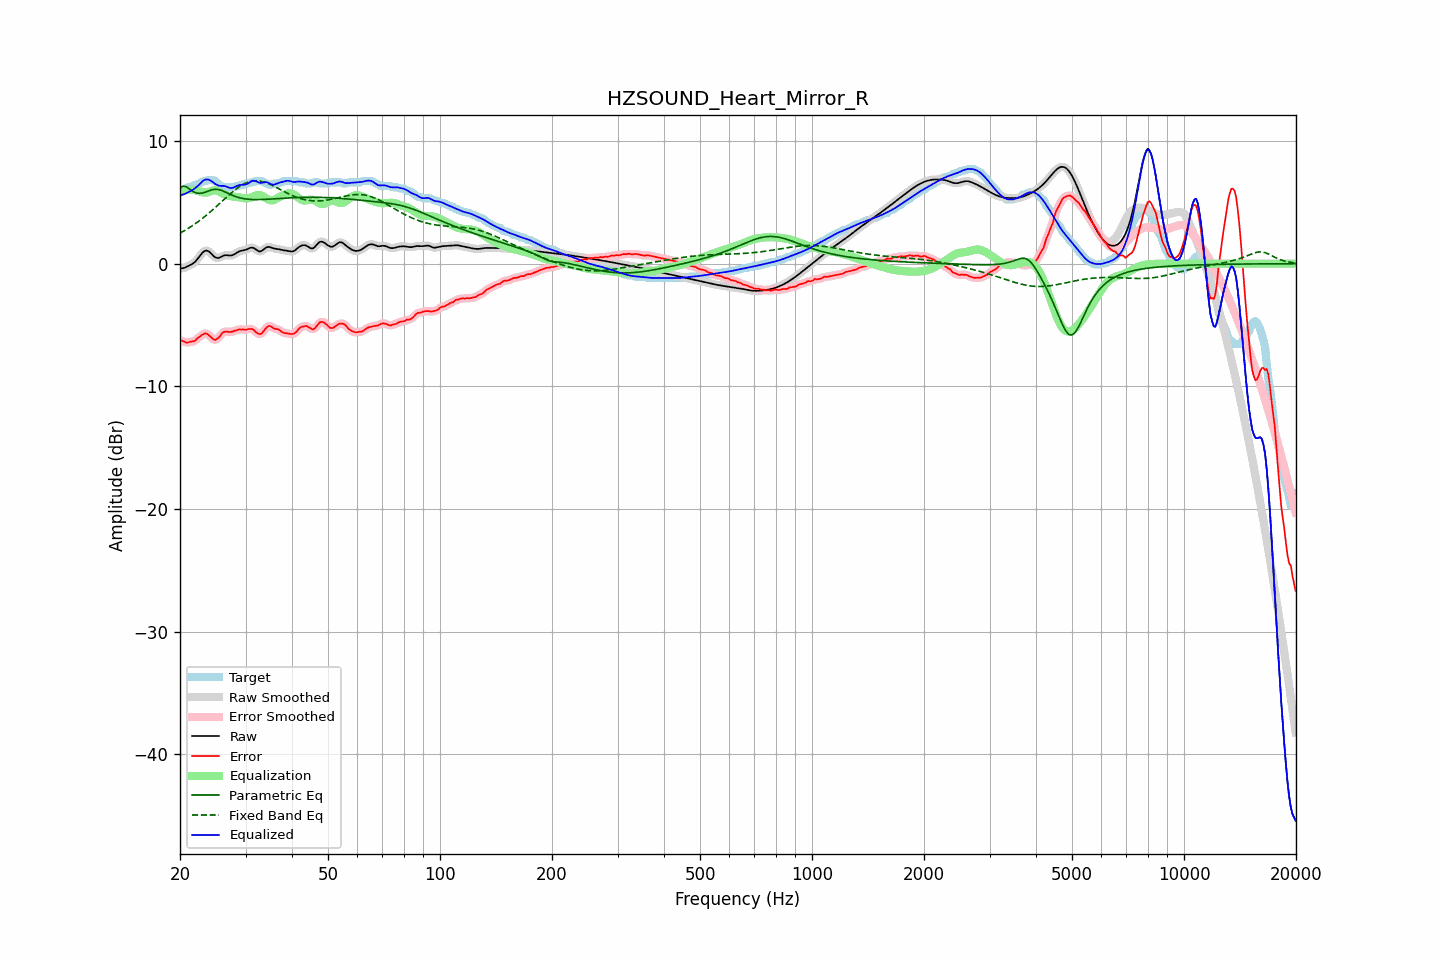

Values plotted in this chart, from the file beside it:
frequency, raw, error, smoothed, error_smoothed, equalization, parametric_eq, fixed_band_eq, equalized_raw, equalized_smoothed, target
20.00, -0.41, -6.24, -0.41, -6.22, 5.97, 6.16, 2.49, 5.56, 5.56, 5.83
20.20, -0.38, -6.27, -0.39, -6.29, 5.99, 6.24, 2.57, 5.61, 5.60, 5.88
20.40, -0.36, -6.33, -0.36, -6.34, 6.00, 6.33, 2.64, 5.65, 5.65, 5.97
20.61, -0.33, -6.37, -0.32, -6.38, 6.02, 6.30, 2.71, 5.69, 5.70, 6.04
20.81, -0.27, -6.44, -0.27, -6.42, 6.02, 6.27, 2.79, 5.76, 5.75, 6.18
21.02, -0.20, -6.43, -0.21, -6.42, 6.02, 6.18, 2.87, 5.82, 5.82, 6.23
21.23, -0.14, -6.38, -0.14, -6.40, 6.02, 6.08, 2.95, 5.89, 5.89, 6.24
21.44, -0.07, -6.36, -0.07, -6.37, 6.02, 5.99, 3.04, 5.95, 5.95, 6.29
21.66, 0.02, -6.34, 0.01, -6.34, 6.02, 5.90, 3.12, 6.03, 6.03, 6.35
21.87, 0.11, -6.31, 0.12, -6.28, 6.00, 5.83, 3.21, 6.11, 6.12, 6.43
22.09, 0.24, -6.19, 0.25, -6.20, 5.98, 5.77, 3.30, 6.22, 6.22, 6.43
22.31, 0.40, -6.07, 0.40, -6.09, 5.94, 5.75, 3.40, 6.34, 6.34, 6.47
22.54, 0.57, -5.98, 0.57, -5.97, 5.89, 5.73, 3.50, 6.46, 6.46, 6.55
22.76, 0.74, -5.88, 0.74, -5.88, 5.85, 5.75, 3.60, 6.59, 6.59, 6.62
22.99, 0.90, -5.78, 0.89, -5.78, 5.82, 5.77, 3.70, 6.72, 6.71, 6.68
23.22, 1.01, -5.73, 1.01, -5.71, 5.80, 5.81, 3.80, 6.81, 6.81, 6.73
23.45, 1.06, -5.67, 1.06, -5.70, 5.80, 5.85, 3.91, 6.87, 6.86, 6.73
23.69, 1.06, -5.74, 1.06, -5.74, 5.81, 5.90, 4.02, 6.87, 6.87, 6.80
23.92, 0.99, -5.84, 0.99, -5.83, 5.85, 5.95, 4.13, 6.84, 6.84, 6.83
24.16, 0.89, -5.95, 0.88, -5.96, 5.90, 5.99, 4.24, 6.78, 6.78, 6.83
24.40, 0.75, -6.08, 0.75, -6.09, 5.95, 6.03, 4.35, 6.70, 6.69, 6.83
24.65, 0.61, -6.19, 0.62, -6.17, 5.98, 6.05, 4.47, 6.59, 6.60, 6.80
24.89, 0.51, -6.22, 0.52, -6.20, 5.98, 6.07, 4.59, 6.49, 6.50, 6.74
25.14, 0.47, -6.14, 0.47, -6.15, 5.95, 6.06, 4.71, 6.42, 6.42, 6.61
25.39, 0.46, -6.04, 0.47, -6.03, 5.90, 6.05, 4.83, 6.36, 6.37, 6.50
25.65, 0.52, -5.89, 0.52, -5.87, 5.83, 6.01, 4.95, 6.35, 6.35, 6.41
25.91, 0.59, -5.69, 0.59, -5.72, 5.76, 5.97, 5.07, 6.34, 6.34, 6.28
26.16, 0.65, -5.58, 0.65, -5.60, 5.69, 5.92, 5.19, 6.35, 6.34, 6.23
26.43, 0.69, -5.55, 0.68, -5.54, 5.64, 5.86, 5.31, 6.33, 6.32, 6.23
26.69, 0.69, -5.54, 0.69, -5.54, 5.59, 5.80, 5.43, 6.28, 6.28, 6.23
26.96, 0.68, -5.55, 0.68, -5.55, 5.54, 5.73, 5.55, 6.23, 6.22, 6.23
27.23, 0.67, -5.57, 0.67, -5.56, 5.51, 5.67, 5.67, 6.18, 6.18, 6.23
27.50, 0.67, -5.56, 0.68, -5.55, 5.50, 5.61, 5.78, 6.17, 6.18, 6.23
27.77, 0.71, -5.52, 0.72, -5.52, 5.48, 5.56, 5.89, 6.20, 6.20, 6.23
28.05, 0.78, -5.47, 0.78, -5.48, 5.47, 5.50, 6.00, 6.25, 6.25, 6.25
28.33, 0.87, -5.45, 0.86, -5.43, 5.45, 5.46, 6.10, 6.31, 6.31, 6.32
28.62, 0.95, -5.39, 0.94, -5.39, 5.42, 5.41, 6.20, 6.37, 6.37, 6.33
28.90, 1.01, -5.35, 1.01, -5.37, 5.40, 5.38, 6.29, 6.41, 6.41, 6.36
29.19, 1.05, -5.38, 1.05, -5.36, 5.38, 5.35, 6.38, 6.43, 6.43, 6.43
29.48, 1.08, -5.36, 1.08, -5.37, 5.35, 5.32, 6.45, 6.43, 6.43, 6.43
29.78, 1.10, -5.37, 1.10, -5.38, 5.34, 5.30, 6.52, 6.44, 6.44, 6.48
30.08, 1.14, -5.40, 1.14, -5.37, 5.33, 5.28, 6.58, 6.46, 6.47, 6.53
30.38, 1.19, -5.34, 1.20, -5.36, 5.33, 5.26, 6.64, 6.52, 6.53, 6.53
30.68, 1.26, -5.32, 1.26, -5.33, 5.35, 5.25, 6.68, 6.61, 6.61, 6.58
30.99, 1.30, -5.33, 1.30, -5.31, 5.39, 5.24, 6.72, 6.69, 6.69, 6.63
31.30, 1.31, -5.32, 1.30, -5.35, 5.44, 5.23, 6.74, 6.75, 6.75, 6.63
31.61, 1.27, -5.42, 1.26, -5.43, 5.50, 5.23, 6.76, 6.77, 6.76, 6.69
31.93, 1.18, -5.55, 1.18, -5.54, 5.56, 5.23, 6.76, 6.74, 6.74, 6.73
32.24, 1.09, -5.65, 1.09, -5.65, 5.60, 5.23, 6.76, 6.68, 6.68, 6.73
32.57, 1.01, -5.73, 1.02, -5.72, 5.61, 5.23, 6.75, 6.62, 6.63, 6.73
32.89, 1.00, -5.74, 1.01, -5.73, 5.59, 5.23, 6.73, 6.59, 6.60, 6.73
33.22, 1.06, -5.67, 1.06, -5.65, 5.54, 5.24, 6.70, 6.60, 6.60, 6.73
33.55, 1.16, -5.51, 1.16, -5.51, 5.47, 5.24, 6.67, 6.62, 6.62, 6.66
33.89, 1.27, -5.33, 1.26, -5.34, 5.38, 5.25, 6.63, 6.65, 6.64, 6.60
34.23, 1.34, -5.19, 1.33, -5.19, 5.30, 5.25, 6.58, 6.64, 6.63, 6.53
34.57, 1.37, -5.09, 1.36, -5.10, 5.23, 5.26, 6.53, 6.60, 6.59, 6.46
34.92, 1.35, -5.09, 1.35, -5.10, 5.18, 5.27, 6.47, 6.53, 6.53, 6.43
35.27, 1.31, -5.14, 1.31, -5.15, 5.16, 5.28, 6.41, 6.47, 6.47, 6.45
35.62, 1.26, -5.26, 1.27, -5.23, 5.18, 5.28, 6.35, 6.45, 6.45, 6.52
35.97, 1.23, -5.31, 1.23, -5.29, 5.24, 5.29, 6.28, 6.47, 6.47, 6.53
... 635 more rows
